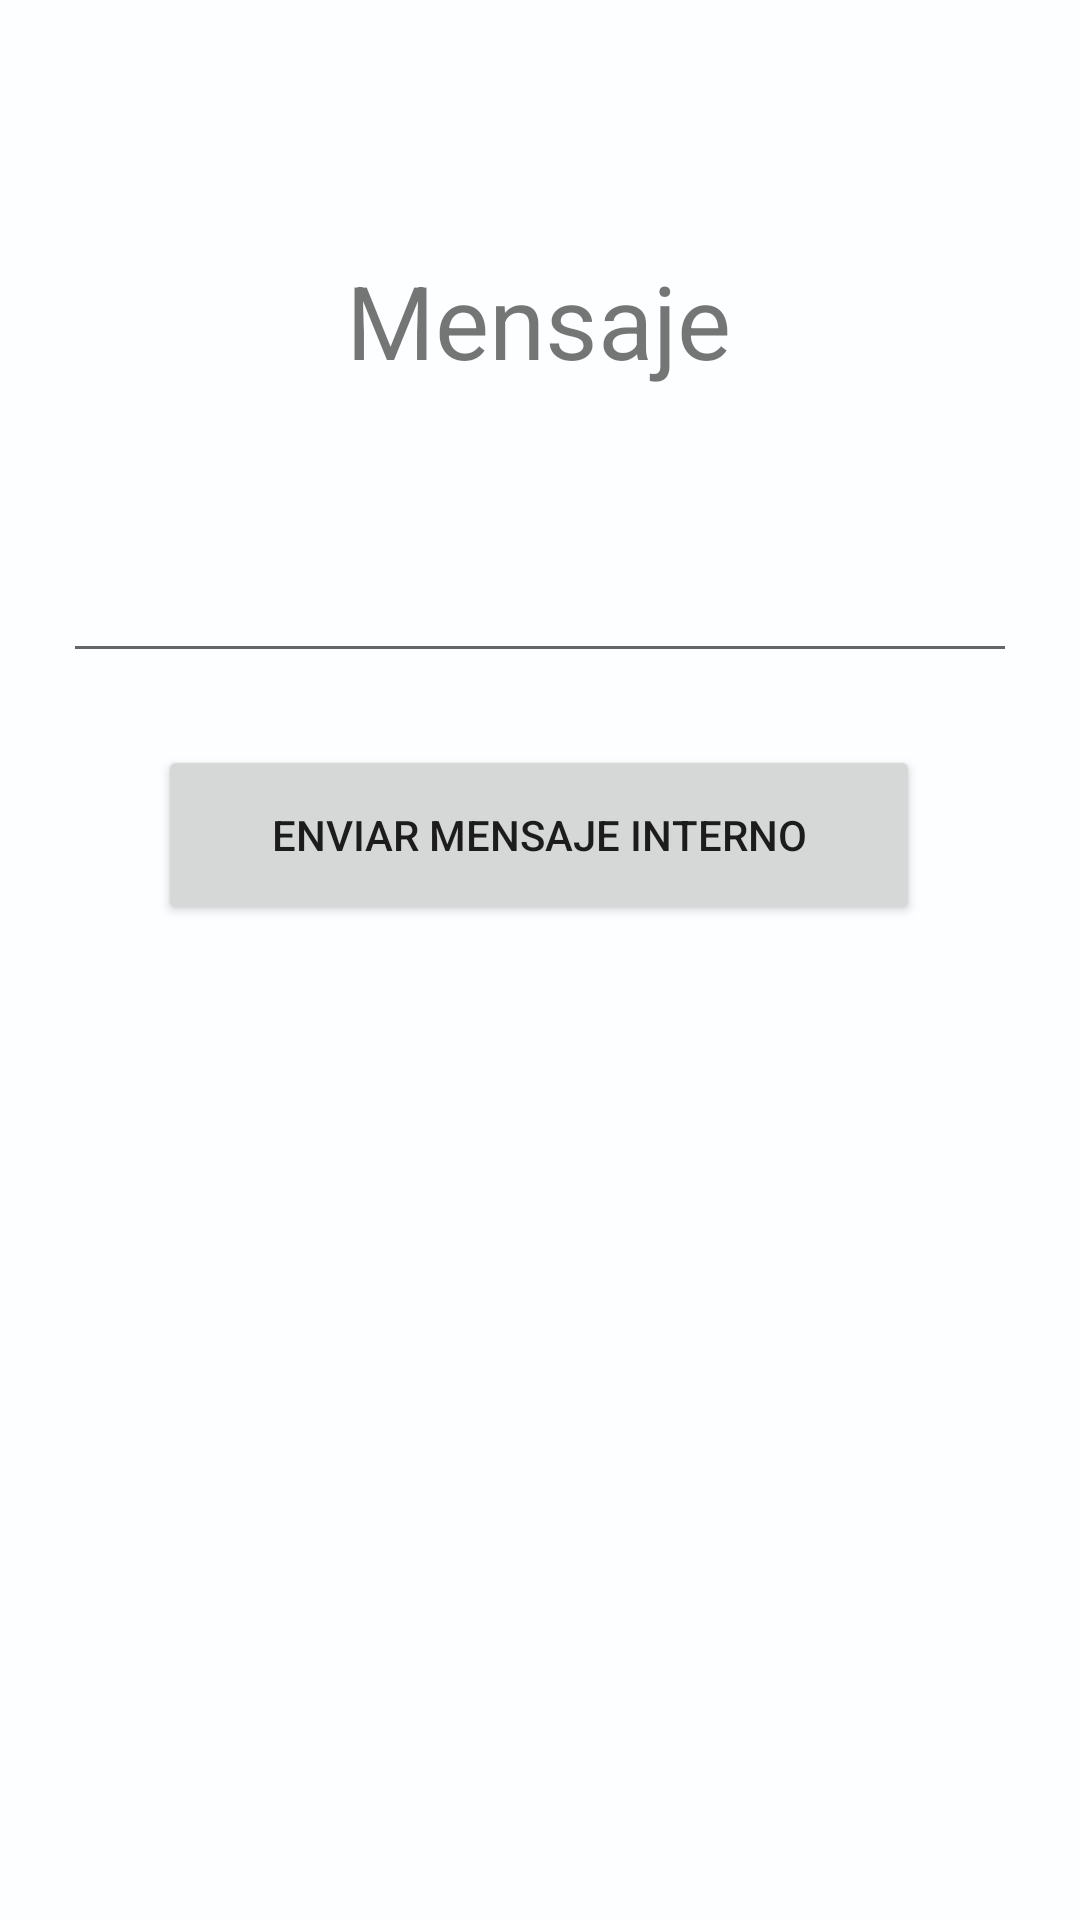

This screen was rendered from an Android layout file. Write that file and the resources it references.
<!-- AndroidManifest.xml: application theme Theme.Lab4_BroadcastReceiver -->
<!-- res/layout/activity_main.xml -->
<?xml version="1.0" encoding="utf-8"?>
<androidx.constraintlayout.widget.ConstraintLayout xmlns:android="http://schemas.android.com/apk/res/android"
    xmlns:app="http://schemas.android.com/apk/res-auto"
    xmlns:tools="http://schemas.android.com/tools"
    android:layout_width="match_parent"
    android:layout_height="match_parent"
    android:background="#035194CA"
    tools:context=".MainActivity">

    <TextView
        android:id="@+id/textView"
        android:layout_width="wrap_content"
        android:layout_height="wrap_content"
        android:layout_marginStart="32dp"
        android:layout_marginTop="84dp"
        android:layout_marginEnd="32dp"
        android:text="Mensaje"
        android:textAllCaps="false"
        android:textSize="34sp"
        app:layout_constraintEnd_toEndOf="parent"
        app:layout_constraintHorizontal_bias="0.497"
        app:layout_constraintStart_toStartOf="parent"
        app:layout_constraintTop_toTopOf="parent" />

    <EditText
        android:id="@+id/id_texto"
        android:layout_width="318dp"
        android:layout_height="53dp"
        android:layout_marginStart="32dp"
        android:layout_marginTop="60dp"
        android:layout_marginEnd="32dp"
        android:layout_marginBottom="16dp"
        android:ems="10"
        android:inputType="textPersonName"
        android:textSize="20sp"
        app:layout_constraintBottom_toTopOf="@+id/id_MensajeInterno"
        app:layout_constraintEnd_toEndOf="parent"
        app:layout_constraintStart_toStartOf="parent"
        app:layout_constraintTop_toBottomOf="@+id/textView" />

    <Button
        android:id="@+id/id_MensajeInterno"
        android:layout_width="254dp"
        android:layout_height="60dp"
        android:layout_marginStart="32dp"
        android:layout_marginTop="8dp"
        android:layout_marginEnd="32dp"
        android:layout_marginBottom="350dp"
        android:text="Enviar Mensaje Interno"
        app:layout_constraintBottom_toBottomOf="parent"
        app:layout_constraintEnd_toEndOf="parent"
        app:layout_constraintHorizontal_bias="0.494"
        app:layout_constraintStart_toStartOf="parent"
        app:layout_constraintTop_toBottomOf="@+id/id_texto" />

</androidx.constraintlayout.widget.ConstraintLayout>
<!-- resources referenced by this layout -->
<resources>
  <style name="Theme.Lab4_BroadcastReceiver" parent="Theme.MaterialComponents.DayNight.DarkActionBar">
          
          <item name="colorPrimary">@color/purple_500</item>
          <item name="colorPrimaryVariant">@color/purple_700</item>
          <item name="colorOnPrimary">@color/white</item>
          
          <item name="colorSecondary">@color/teal_200</item>
          <item name="colorSecondaryVariant">@color/teal_700</item>
          <item name="colorOnSecondary">@color/black</item>
          
          <item name="android:statusBarColor">?attr/colorPrimaryVariant</item>
          
      </style>
  <!-- not gathered from this repository: default colours our renderer supplied (Android Studio template values) -->
  <color name="purple_500">#FF6200EE</color>
  <color name="purple_700">#FF3700B3</color>
  <color name="teal_200">#FF03DAC5</color>
  <color name="teal_700">#FF018786</color>
  <color name="black">#FF000000</color>
  <color name="white">#FFFFFFFF</color>
</resources>
